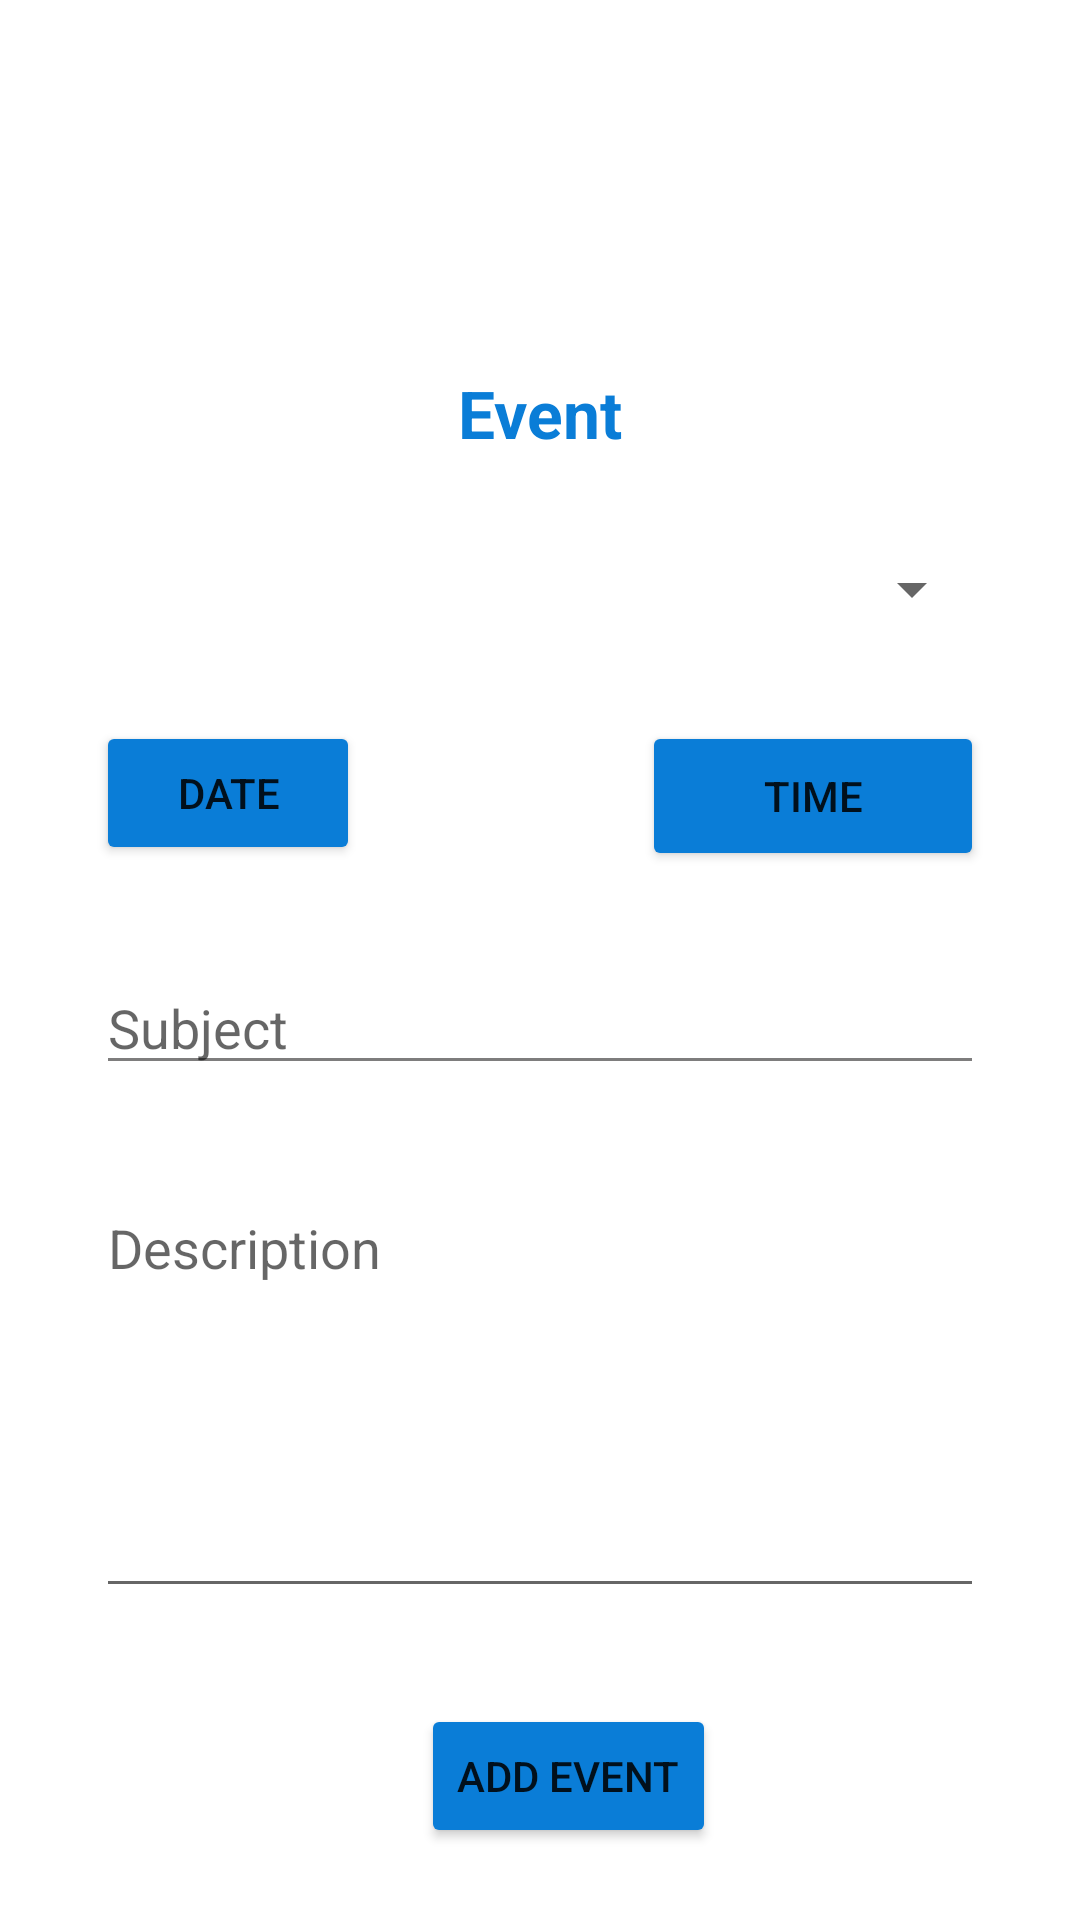

This screen was rendered from an Android layout file. Write that file and the resources it references.
<!-- AndroidManifest.xml: application theme Theme.UTAEventTracker -->
<!-- res/layout/activity_admin_event.xml -->
<?xml version="1.0" encoding="utf-8"?>
<androidx.constraintlayout.widget.ConstraintLayout xmlns:android="http://schemas.android.com/apk/res/android"
    xmlns:app="http://schemas.android.com/apk/res-auto"
    xmlns:tools="http://schemas.android.com/tools"
    android:layout_width="match_parent"
    android:layout_height="match_parent"
    tools:context=".adminEventActivity">

    <ImageView
        android:id="@+id/imageView"
        android:layout_width="wrap_content"
        android:layout_height="wrap_content"
        android:layout_marginTop="32dp"
        app:layout_constraintEnd_toEndOf="parent"
        app:layout_constraintStart_toStartOf="parent"
        app:layout_constraintTop_toTopOf="parent"
        app:srcCompat="@mipmap/uta_logo_foreground"
        tools:srcCompat="@mipmap/uta_logo_foreground" />

    <TextView
        android:id="@+id/textView"
        android:layout_width="wrap_content"
        android:layout_height="wrap_content"
        android:layout_marginTop="91dp"
        android:text="Event"
        android:textColor="#0A7DD7"
        android:textSize="22sp"
        android:textStyle="bold"
        app:layout_constraintEnd_toEndOf="@+id/imageView"
        app:layout_constraintStart_toStartOf="@+id/imageView"
        app:layout_constraintTop_toTopOf="@+id/imageView" />

    <Spinner
        android:id="@+id/spinner"
        android:layout_width="0dp"
        android:layout_height="wrap_content"
        android:layout_marginStart="32dp"
        android:layout_marginTop="32dp"
        android:layout_marginEnd="32dp"
        android:spinnerMode="dropdown"
        app:layout_constraintEnd_toEndOf="parent"
        app:layout_constraintStart_toStartOf="parent"
        app:layout_constraintTop_toBottomOf="@+id/textView" />

    <Button
        android:id="@+id/button"
        android:layout_width="wrap_content"
        android:layout_height="wrap_content"
        android:layout_marginStart="156dp"
        android:layout_marginEnd="137dp"
        android:layout_marginBottom="24dp"
        android:backgroundTint="#0A7DD7"
        android:text="Add Event"
        app:layout_constraintBottom_toBottomOf="parent"
        app:layout_constraintEnd_toEndOf="parent"
        app:layout_constraintStart_toStartOf="parent" />

    <Button
        android:id="@+id/dateButton"
        android:layout_width="wrap_content"
        android:layout_height="wrap_content"
        android:layout_marginStart="32dp"
        android:layout_marginTop="32dp"
        android:backgroundTint="#0A7DD7"
        android:text="Date"
        app:icon="@android:drawable/ic_menu_my_calendar"
        app:layout_constraintStart_toStartOf="parent"
        app:layout_constraintTop_toBottomOf="@+id/spinner" />

    <Button
        android:id="@+id/timeButton"
        android:layout_width="114dp"
        android:layout_height="50dp"
        android:layout_marginTop="32dp"
        android:layout_marginEnd="32dp"
        android:backgroundTint="#0A7DD7"
        android:text="Time"
        app:layout_constraintEnd_toEndOf="parent"
        app:layout_constraintTop_toBottomOf="@+id/spinner" />

    <EditText
        android:id="@+id/editTextTextPersonName"
        android:layout_width="0dp"
        android:layout_height="wrap_content"
        android:layout_marginStart="32dp"
        android:layout_marginTop="32dp"
        android:layout_marginEnd="32dp"
        android:backgroundTint="#7E7D7D"
        android:ems="10"
        android:hint="Subject"
        android:inputType="textPersonName"
        app:layout_constraintEnd_toEndOf="parent"
        app:layout_constraintStart_toStartOf="parent"
        app:layout_constraintTop_toBottomOf="@+id/dateButton" />

    <EditText
        android:id="@+id/editTextTextMultiLine"
        android:layout_width="0dp"
        android:layout_height="0dp"
        android:layout_marginStart="32dp"
        android:layout_marginTop="32dp"
        android:layout_marginEnd="32dp"
        android:layout_marginBottom="32dp"
        android:ems="10"
        android:gravity="start|top"
        android:hint="Description"
        android:inputType="textMultiLine"
        app:layout_constraintBottom_toTopOf="@+id/button"
        app:layout_constraintEnd_toEndOf="parent"
        app:layout_constraintStart_toStartOf="parent"
        app:layout_constraintTop_toBottomOf="@+id/editTextTextPersonName" />

</androidx.constraintlayout.widget.ConstraintLayout>
<!-- resources referenced by this layout -->
<resources>
  <style name="Theme.UTAEventTracker" parent="Theme.MaterialComponents.DayNight.DarkActionBar">
          
          <item name="colorPrimary">@color/purple_500</item>
          <item name="colorPrimaryVariant">@color/purple_700</item>
          <item name="colorOnPrimary">@color/white</item>
          
          <item name="colorSecondary">@color/teal_200</item>
          <item name="colorSecondaryVariant">@color/teal_700</item>
          <item name="colorOnSecondary">@color/black</item>
          
          <item name="android:statusBarColor" tools:targetApi="l">?attr/colorPrimaryVariant</item>
          
      </style>
  <!-- not gathered from this repository: default colours our renderer supplied (Android Studio template values) -->
  <color name="purple_500">#FF6200EE</color>
  <color name="purple_700">#FF3700B3</color>
  <color name="teal_200">#FF03DAC5</color>
  <color name="teal_700">#FF018786</color>
  <color name="black">#FF000000</color>
  <color name="white">#FFFFFFFF</color>
</resources>
